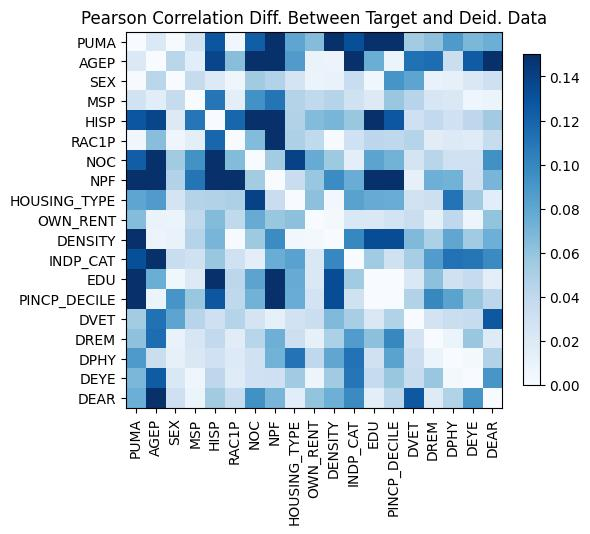

Values plotted in this chart, from the file beside it:
, PUMA, AGEP, SEX, MSP, HISP, RAC1P, NOC, NPF, HOUSING_TYPE, OWN_RENT, DENSITY, INDP_CAT, EDU, PINCP_DECILE, DVET, DREM, DPHY, DEYE, DEAR
PUMA, 2.7755575615628914e-15, 0.0208, -0.0007758, 0.02929, -0.1282, 0.004982, -0.1236, -0.1964, 0.08036, -0.06556, 0.1733, 0.1319, 0.2312, 0.2471, -0.05348, 0.06157, 0.08831, 0.0689, 0.07496
AGEP, 0.0208, 0.0, 0.04278, 0.0164, 0.1376, 0.06438, 0.1716, 0.1808, 0.0871, 0.009487, 0.008359, 0.1872, 0.07533, 0.008848, -0.112, -0.1147, -0.03369, 0.1243, 0.2358
SEX, -0.0007758, 0.04278, 0.0, 0.03685, -0.01883, 0.006552, -0.05399, -0.04727, 0.02643, -0.009205, 0.01005, 0.03485, 0.005484, 0.09108, 0.08136, 0.0103, 0.01275, -0.02204, -0.03069
MSP, 0.02929, 0.0164, 0.03685, 1.7763568394002505e-15, 0.1099, 0.01512, 0.09344, 0.1103, -0.04588, 0.03954, -0.04569, -0.02968, -0.01949, -0.05794, 0.04398, -0.02365, -0.02222, -0.00677, -0.007628
HISP, -0.1282, 0.1376, -0.01883, 0.1099, -7.66053886991358e-15, -0.1185, -0.1777, -0.2288, 0.04655, 0.06579, -0.07016, 0.05802, 0.1949, 0.1277, 0.03071, 0.03916, 0.03022, -0.04118, -0.05448
RAC1P, 0.004982, 0.06438, 0.006552, 0.01512, -0.1185, -8.326672684688674e-15, -0.06583, -0.1597, 0.04876, 0.03976, 0.0008696, -0.03018, 0.04184, 0.03986, 0.04548, -0.0165, -0.02013, -0.01807, -0.03575
NOC, -0.1236, 0.1716, -0.05399, 0.09344, -0.1777, -0.06583, 0.0, -0.05373, 0.1392, -0.07655, 0.05579, 0.01521, 0.08191, 0.07154, 0.0263, 0.04362, 0.02935, -0.03014, -0.09381
NPF, -0.1964, 0.1808, -0.04727, 0.1103, -0.2288, -0.1597, -0.05373, -1.2212453270876722e-15, 0.03444, 0.05858, 0.09678, 0.07599, 0.2243, 0.1797, 0.0125, 0.07383, 0.07152, -0.0307, -0.06974
HOUSING_TYPE, 0.08036, 0.0871, 0.02643, -0.04588, 0.04655, 0.04876, 0.1392, 0.03444, -4.884981308350689e-15, 0.06253, -0.00369, -0.08271, -0.07646, -0.07569, 0.02851, -0.03167, -0.1108, -0.05482, -0.01588
OWN_RENT, -0.06556, 0.009487, -0.009205, 0.03954, 0.06579, 0.03976, -0.07655, 0.05858, 0.06253, 0.0, -0.003489, -0.02184, -0.02162, 0.02767, 0.03371, 0.01257, 0.04039, -0.007036, -0.05998
DENSITY, 0.1733, 0.008359, 0.01005, -0.04569, -0.07016, 0.0008696, 0.05579, 0.09678, -0.00369, -0.003489, 1.6653345369377348e-15, -0.1001, -0.1333, -0.133, 0.06681, -0.04965, -0.08027, -0.05487, -0.07428
INDP_CAT, 0.1319, 0.1872, 0.03485, -0.02968, 0.05802, -0.03018, 0.01521, 0.07599, -0.08271, -0.02184, -0.1001, -7.771561172376096e-16, -0.05491, 0.0293, 0.05157, -0.08636, -0.1115, -0.1099, -0.09746
EDU, 0.2312, 0.07533, 0.005484, -0.01949, 0.1949, 0.04184, 0.08191, 0.2243, -0.07646, -0.02162, -0.1333, -0.05491, 0.0, -0.0001359, -0.02187, -0.06237, -0.02984, -0.03683, 0.01413
PINCP_DECILE, 0.2471, 0.008848, 0.09108, -0.05794, 0.1277, 0.03986, 0.07154, 0.1797, -0.07569, 0.02767, -0.133, 0.0293, -0.0001359, 3.774758283725532e-15, -0.04689, -0.09913, -0.08214, -0.05761, 0.04176
DVET, -0.05348, -0.112, 0.08136, 0.04398, 0.03071, 0.04548, 0.0263, 0.0125, 0.02851, 0.03371, 0.06681, 0.05157, -0.02187, -0.04689, 2.220446049250313e-15, 0.02726, 0.03328, 0.03579, 0.1268
DREM, 0.06157, -0.1147, 0.0103, -0.02365, 0.03916, -0.0165, 0.04362, 0.07383, -0.03167, 0.01257, -0.04965, -0.08636, -0.06237, -0.09913, 0.02726, 0.0, -0.009034, -0.05838, -0.01821
DPHY, 0.08831, -0.03369, 0.01275, -0.02222, 0.03022, -0.02013, 0.02935, 0.07152, -0.1108, 0.04039, -0.08027, -0.1115, -0.02984, -0.08214, 0.03328, -0.009034, -5.995204332975845e-15, 0.003256, -0.04637
DEYE, 0.0689, 0.1243, -0.02204, -0.00677, -0.04118, -0.01807, -0.03014, -0.0307, -0.05482, -0.007036, -0.05487, -0.1099, -0.03683, -0.05761, 0.03579, -0.05838, 0.003256, 7.993605777301127e-15, -0.09069
DEAR, 0.07496, 0.2358, -0.03069, -0.007628, -0.05448, -0.03575, -0.09381, -0.06974, -0.01588, -0.05998, -0.07428, -0.09746, 0.01413, 0.04176, 0.1268, -0.01821, -0.04637, -0.09069, 4.218847493575595e-15
